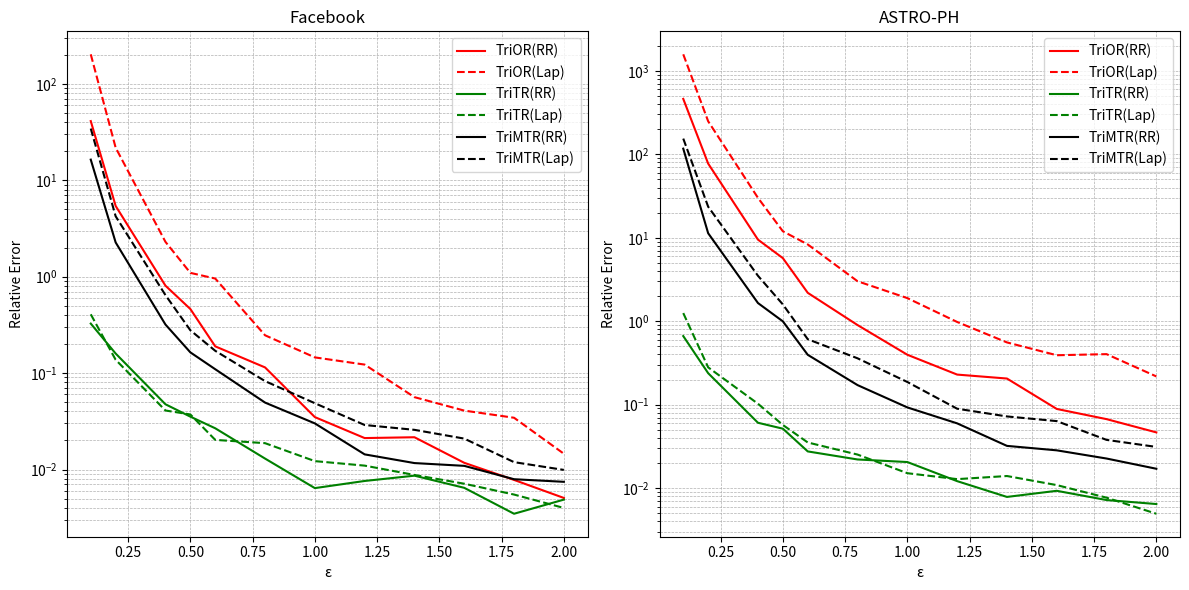

Recreate this plot in Python.
import matplotlib.pyplot as plt
import numpy as np

# 示例数据
epsilon = np.array([0.1, 0.2, 0.4, 0.5, 0.6, 0.8, 1.0, 1.2, 1.4, 1.6, 1.8, 2.0]) # 横坐标 ε




y1 = [41.02667468025495, 5.404432936491682, 0.8060625781167093, 0.4615343304540578, 0.18922323313470155, 0.11446419042718224, 0.03494935307154985, 0.021183006658959055, 0.021606281306185977, 0.011734804966020385, 0.0077979950657372545, 0.005070546345407457]
y2 = [202.09107787017606, 21.726032443259808, 2.2937555354363495, 1.0943255779934837, 0.955249961882909, 0.2464967647821075, 0.1453897799362487, 0.1224596550334561, 0.05627668670926967, 0.04081372513506036, 0.03441218835660428, 0.014574989082287687]
y3 = [0.32592524202877426, 0.15941065853507147, 0.0474796581997031, 0.0353370776151531, 0.026754917271554667, 0.012981794795111619, 0.006413830630865036, 0.007605034046267275, 0.008629435361861755, 0.006457376109080803, 0.0034770729346006056, 0.0048719298958278985]
y4 = [0.40688431452238505, 0.1374060160428398, 0.040913481372108325, 0.0372221428029144, 0.020284448599017693, 0.018754033148510978, 0.012216379754864878, 0.010970921706135546, 0.008780654132448565, 0.007121122458286943, 0.005498573633604745, 0.0039935354219567685]
y5 = [16.34537462875001, 2.2623239707164413, 0.3186301809413546, 0.1639417404900138, 0.10960451302027843, 0.04942411718100185, 0.030073881523760324, 0.014353656992799679, 0.011660822875063924, 0.010913225181757092, 0.007931051882959223, 0.007453778502188395]
y6 = [34.308850787662074, 4.224338791022377, 0.6430026432889876, 0.27784431532533044, 0.17012031510362013, 0.08252805344220587, 0.04869549267528305, 0.02893464218326856, 0.025785982577143995, 0.020913558522525424, 0.011924116538638436, 0.0099033312831796]

# 创建子图
fig, axs = plt.subplots(1, 2, figsize=(12, 6))

# 图1：Facebook
axs[0].plot(epsilon, y1, 'r-', label='TriOR(RR)')
axs[0].plot(epsilon, y2, 'r--', label='TriOR(Lap)')
axs[0].plot(epsilon, y3, 'g-', label='TriTR(RR)')
axs[0].plot(epsilon, y4, 'g--', label='TriTR(Lap)')
axs[0].plot(epsilon, y5, 'k-', label='TriMTR(RR)')
axs[0].plot(epsilon, y6, 'k--', label='TriMTR(Lap)')
axs[0].set_yscale('log')  # 设置纵坐标为对数刻度
axs[0].set_title('Facebook')
axs[0].set_xlabel('ε')
axs[0].set_ylabel('Relative Error')
axs[0].legend()
axs[0].grid(True, which='both', linestyle='--', linewidth=0.5)








z1 = [461.44958210873034, 77.4119021767254, 9.497015578121959, 5.699433249129026, 2.1874136858127073, 0.8985992541714004, 0.39622173948471096, 0.22917823664117135, 0.20553591980615774, 0.0888082022522053, 0.06703504881812651, 0.04650755521497844]
z2 = [1579.0064501444515, 248.87607030493604, 30.073632673566326, 11.955679638304986, 8.31357180301654, 3.0106410763911624, 1.8910722145685, 0.9788359691266335, 0.5567676181133105, 0.39088012514142445, 0.402880826911321, 0.2178703566263053]
z3 = [0.6632092809283566, 0.23825172069973422, 0.060657711847074025, 0.05151723713509078, 0.027505343301644062, 0.022024668195416406, 0.0205163564191041, 0.012112558312229765, 0.007834918683159298, 0.009277315058915863, 0.007188962741458789, 0.006439828241884731]
z4 = [1.2511616911757921, 0.2798545756244997, 0.10252595839324037, 0.057078929421905636, 0.03520217761481731, 0.02521308066773543, 0.015078054494686018, 0.012802083227305729, 0.01395156447617938, 0.010860524870658434, 0.007676674749074488, 0.004925501288029456]
z5 = [116.85352751735546, 11.32929274537777, 1.6504390510641047, 0.9957654902169959, 0.3954800205516201, 0.1714217647271006, 0.09261142020664341, 0.05966010046641545, 0.03204556890208547, 0.02833981838089447, 0.022605563418809933, 0.01704509656049306]
z6 = [154.22522228988058, 23.570235666047992, 3.501562573794489, 1.588519718594662, 0.6080590694050918, 0.35909452207158654, 0.18676157841754967, 0.08935254406370721, 0.07222337770076027, 0.06348397702717917, 0.03782159054354472, 0.03113736834315625]



# 图2：ASTRO-PH
axs[1].plot(epsilon, z1, 'r-', label='TriOR(RR)')
axs[1].plot(epsilon, z2, 'r--', label='TriOR(Lap)')
axs[1].plot(epsilon, z3, 'g-', label='TriTR(RR)')
axs[1].plot(epsilon, z4, 'g--', label='TriTR(Lap)')
axs[1].plot(epsilon, z5, 'k-', label='TriMTR(RR)')
axs[1].plot(epsilon, z6, 'k--', label='TriMTR(Lap)')
axs[1].set_yscale('log')  # 设置纵坐标为对数刻度
axs[1].set_title('ASTRO-PH')
axs[1].set_xlabel('ε')
axs[1].set_ylabel('Relative Error')
axs[1].legend()
axs[1].grid(True, which='both', linestyle='--', linewidth=0.5)








# 调整图表布局
plt.tight_layout()
plt.savefig('RR v.s. Laplace(RE).png')
plt.show()




#axs[0].plot(epsilon, y1, 'r-', label=r'$\epsilon$')